Run: headless pygame with SDL's dummy video driver; simulated clock (each Clock.tick advances the game by its frame time, no real sleeping); random seed 0; keys injected as events and as key.get_pressed() state; no mouse input.
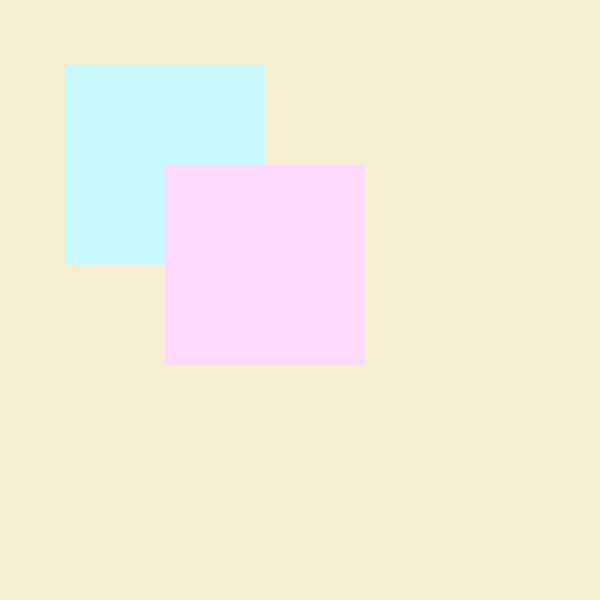
Frame 1 of 4 · flips 1–60 · no input
Frame 2 of 4 · flips 61–180 · tapped SPACE, RETURN · held RIGHT (→), D · screen unchanged from frame 1, image omitted
Frame 3 of 4 · flips 181–300 · held DOWN (↓), S · screen unchanged from frame 2, image omitted
Frame 4 of 4 · flips 301–420 · held LEFT (←), A, UP (↑), W · screen unchanged from frame 3, image omitted

The pygame program that drew these frames:

import pygame
pygame.init()
screen=pygame.display.set_mode((600,600))
#Colours
beige=(245, 239, 208)
blue=(199, 247, 255)
pink=(254, 217, 255)
purple=(221, 186, 245)
green=(204, 255, 227)
screen.fill(beige)
pygame.display.update()
#Creating Class
class shapes:
    def __init__(self, colour, sides):
        self.screen=screen
        self.colour=colour
        self.sides=sides
    def draw(self):
        self.draw_rect=pygame.draw.rect(self.screen, self.colour, self.sides)

obj1=shapes(blue, (65, 65, 200,200))
obj2=shapes(pink, (165, 165, 200, 200))
        

over=True
while over:
    for event in pygame.event.get():
        if event.type==pygame.QUIT:
            over=False
    obj1.draw()
    obj2.draw()
    pygame.display.update()
